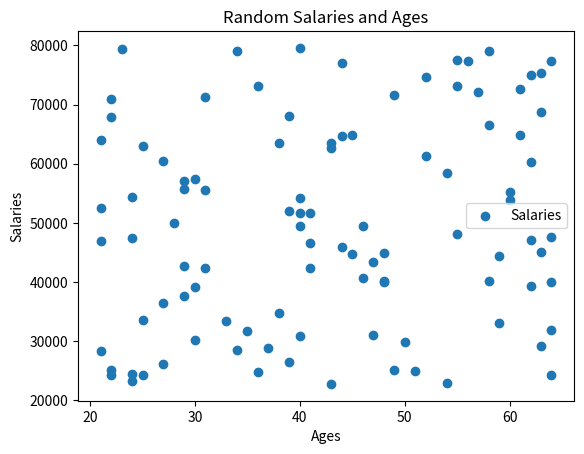

Source code (Python):
# Write a program that makes a list called ages that has, the same number random
#values as salaries, (range:21 to 65) . Make scatter plot of this data.

#Author: Michael Curley
#Date: 25/03/2019

#Import the numpy and matplotlib.pyplot modules
import numpy as np
import matplotlib.pyplot as plt

#Create our variables
low_salary = 20000
high_salary = 80000
number_of_salaries = 100

#Create a list of random salaries
salaries = np.random.randint(low_salary, high_salary, number_of_salaries)

#Create a list of random ages
ages = np.random.randint(low=21, high=65, size = number_of_salaries) #Not a good idea, better to have absolute values for low and high created as variables

#Create a scatter plot of the data
plt.scatter(ages, salaries, label = "Salaries") #Create a scatter plot of the data. This will be random
plt.xlabel("Ages") #Label the x-axis
plt.ylabel("Salaries") #Label the y-axis
plt.title("Random Salaries and Ages") #Title the plot
plt.legend() #Show the legend
plt.show() #Show the plot


